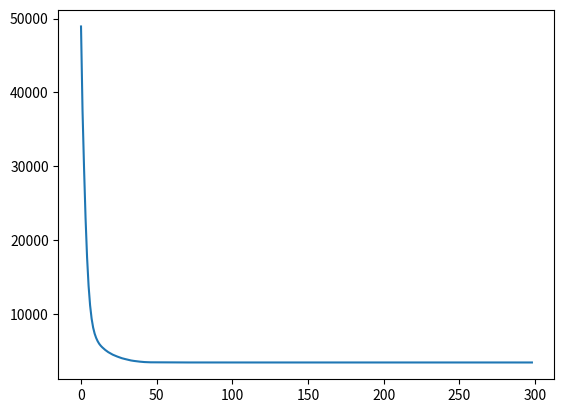
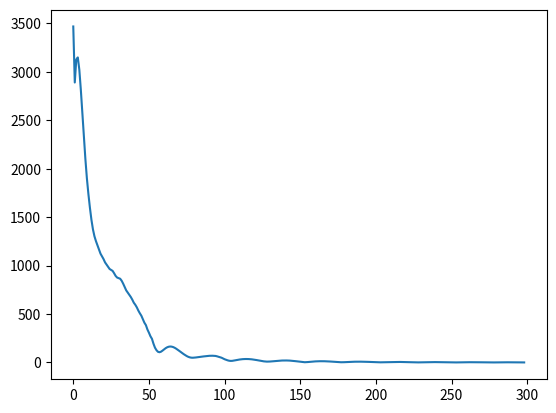

Here is the Python script that generated these plots, in order:
# Accelerated Proximal Gradient Method

import numpy as np
import matplotlib.pyplot as plt
import math
import time

# Solution vector size and lambda
n = 100
p = 100
lambd = np.sqrt(2*n*np.log(p))

# Solution vector initialize
x = np.zeros(p)
A = np.zeros((n,p))
b = np.zeros(n)

for j in range(20):
    index = np.random.randint(0,p)
    x[index] = np.random.normal(0,10)

for i in range(len(A)):
    for j in range(len(A[0])):
        A[i,j] = np.random.normal(0,1)

b = np.dot(A, x)

# ObjectFunction
def ObjectFunction(X, A, b, lambd):
    return (1/2)*np.linalg.norm(np.dot(A, X)-b)**2 + lambd*np.linalg.norm(X, ord=1)

# SoftThresholdOpretor(To solve Prox(g(uk)))
def SoftThresholdOpretor(X, T):
    S = np.copy(X)
    for i in range(len(X)):
        if X[i] > T:
            S[i] = X[i] - T
        elif X[i] < -T:
            S[i] = X[i] + T
        else:
            S[i] = 0
    return S

# Iteration 
k=0
K=300

X_last= np.zeros(p)
X = np.zeros(p)
APGD_Plot=[]

tau = 1/np.linalg.norm(np.dot(np.transpose(A), A))

t_last = 1
t = 1
error=1000
APGD_Error=[]
# Stopping condition will be added soon
while k < K - 1 and error > 1e-4:
    # Objectvalue record
    APGD_Plot.append(ObjectFunction(X, A, b, lambd))
    v = X + ((t_last -1)/t)*(X-X_last)
    X_new = SoftThresholdOpretor(v - tau*np.dot(np.transpose(A),(np.dot(A, v)-b)),tau*lambd)
    X_last = X
    X = X_new

    t_new = (1+np.sqrt(1+4*t**2))/2
    t_last = t
    t = t_new
    error =np.linalg.norm((1/tau)*(X_last-X)-(np.dot(np.transpose(A),(np.dot(A, X_last)-b))-np.dot(np.transpose(A),(np.dot(A, X)-b))))
    APGD_Error.append(error)
    k = k + 1

plt.plot(range(0,len(APGD_Plot)), APGD_Plot)
plt.figure()
plt.plot(range(0,len(APGD_Error)), APGD_Error)
print(APGD_Error[len(APGD_Error)-1])